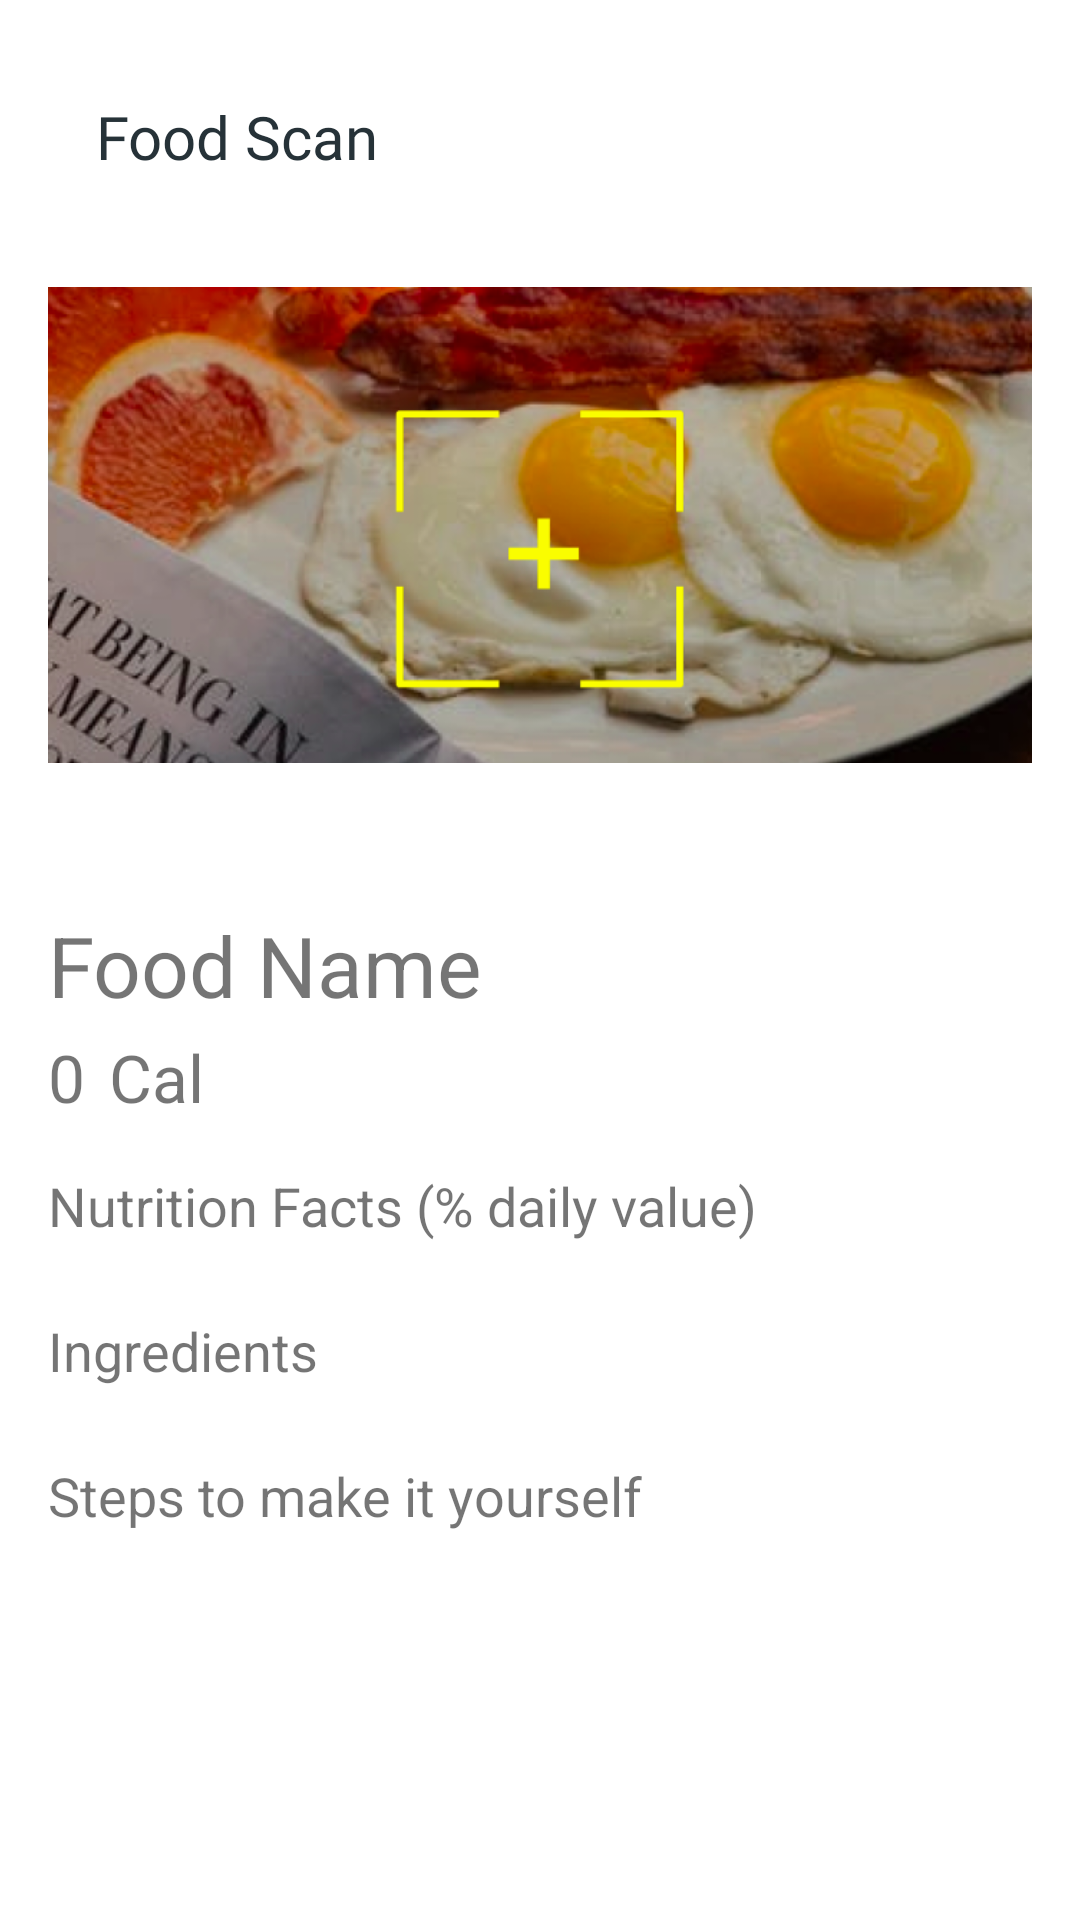

Android layout source for this screen:
<!-- AndroidManifest.xml: application theme Theme.Obuce -->
<!-- res/layout/activity_scan_result.xml -->
<?xml version="1.0" encoding="utf-8"?>
<layout
    xmlns:android="http://schemas.android.com/apk/res/android"
    xmlns:app="http://schemas.android.com/apk/res-auto"
    xmlns:tools="http://schemas.android.com/tools">
    <ScrollView
        android:layout_width="match_parent"
        android:layout_height="match_parent"
        tools:context=".ui.tab.home.food.scan.ScanResultActivity">

        <androidx.constraintlayout.widget.ConstraintLayout
            android:layout_width="match_parent"
            android:layout_height="wrap_content"
            android:padding="16dp">
            <LinearLayout
                android:id="@+id/linearLayout"
                android:layout_width="match_parent"
                android:layout_height="wrap_content"
                android:layout_margin="16dp"
                app:layout_constraintEnd_toEndOf="parent"
                app:layout_constraintStart_toStartOf="parent"
                app:layout_constraintTop_toTopOf="parent">
                <ImageView
                    android:layout_width="wrap_content"
                    android:layout_height="wrap_content"
                    android:src="@drawable/back" />
                <TextView
                    android:layout_width="match_parent"
                    android:layout_height="wrap_content"
                    android:layout_gravity="center_vertical"
                    android:fontFamily="@font/ps"
                    android:text="@string/food_scan"
                    android:textColor="@color/dark"
                    android:textSize="20sp" />
            </LinearLayout>

            <ImageView
                android:id="@+id/foodScanPicture"
                android:layout_width="match_parent"
                android:layout_height="200dp"
                android:layout_marginTop="16dp"
                android:contentDescription="@string/scanning_food_illustration"
                android:src="@drawable/illustration_o15"
                app:layout_constraintEnd_toEndOf="parent"
                app:layout_constraintStart_toStartOf="parent"
                app:layout_constraintTop_toBottomOf="@+id/linearLayout" />

            <TextView
                android:id="@+id/foodName"
                android:layout_width="wrap_content"
                android:layout_height="wrap_content"
                android:layout_marginTop="28dp"
                android:text="@string/food_name"
                android:textSize="28sp"
                app:layout_constraintStart_toStartOf="parent"
                app:layout_constraintTop_toBottomOf="@+id/foodScanPicture" />

            <TextView
                android:id="@+id/foodCalories"
                android:layout_width="wrap_content"
                android:layout_height="wrap_content"
                android:layout_marginTop="4dp"
                android:text="@string/zero"
                android:textSize="22sp"
                app:layout_constraintStart_toStartOf="@+id/foodName"
                app:layout_constraintTop_toBottomOf="@+id/foodName" />
            <TextView
                android:id="@+id/caloriesMatrice"
                android:layout_width="wrap_content"
                android:layout_height="wrap_content"
                android:layout_marginStart="8dp"
                android:text="@string/calories"
                android:textSize="22sp"
                app:layout_constraintStart_toEndOf="@+id/foodCalories"
                app:layout_constraintTop_toTopOf="@+id/foodCalories" />

            <TextView
                android:id="@+id/foodNutritionsTitle"
                android:layout_width="wrap_content"
                android:layout_height="wrap_content"
                android:layout_marginTop="16dp"
                android:text="@string/nutrition_facts_daily_value"
                android:textSize="18sp"
                app:layout_constraintStart_toStartOf="@+id/foodName"
                app:layout_constraintTop_toBottomOf="@+id/foodCalories" />

            <androidx.recyclerview.widget.RecyclerView
                android:id="@+id/rv_nutritionFacts"
                android:layout_width="match_parent"
                android:layout_height="wrap_content"
                android:layout_marginTop="8dp"
                app:layout_constraintStart_toStartOf="@+id/foodName"
                app:layout_constraintTop_toBottomOf="@+id/foodNutritionsTitle"
                tools:listitem="@layout/item_nutrition_daily_value" />

            <TextView
                android:id="@+id/foodIngredientsTitle"
                android:layout_width="wrap_content"
                android:layout_height="wrap_content"
                android:layout_marginTop="16dp"
                android:text="@string/ingredients"
                android:textSize="18sp"
                app:layout_constraintStart_toStartOf="@+id/foodName"
                app:layout_constraintTop_toBottomOf="@+id/rv_nutritionFacts" />

            <androidx.recyclerview.widget.RecyclerView
                android:id="@+id/rv_foodIngredients"
                android:layout_width="match_parent"
                android:layout_height="wrap_content"
                android:layout_marginTop="8dp"
                app:layout_constraintStart_toStartOf="@+id/foodName"
                app:layout_constraintTop_toBottomOf="@+id/foodIngredientsTitle" />

            <TextView
                android:id="@+id/foodCookingStepsTitle"
                android:layout_width="wrap_content"
                android:layout_height="wrap_content"
                android:layout_marginTop="16dp"
                android:text="@string/steps_to_make_it_yourself"
                android:textSize="18sp"
                app:layout_constraintStart_toStartOf="@+id/foodName"
                app:layout_constraintTop_toBottomOf="@+id/rv_foodIngredients" />

            <androidx.recyclerview.widget.RecyclerView
                android:id="@+id/rv_foodCookingSteps"
                android:layout_width="match_parent"
                android:layout_height="wrap_content"
                android:layout_marginTop="8dp"
                app:layout_constraintStart_toStartOf="@+id/foodName"
                app:layout_constraintTop_toBottomOf="@+id/foodCookingStepsTitle" />


        </androidx.constraintlayout.widget.ConstraintLayout>

    </ScrollView>

</layout>
<!-- res/layout/item_nutrition_daily_value.xml (included above) -->
<?xml version="1.0" encoding="utf-8"?>
<layout xmlns:android="http://schemas.android.com/apk/res/android"
    xmlns:app="http://schemas.android.com/apk/res-auto">
    <androidx.constraintlayout.widget.ConstraintLayout
        android:layout_width="wrap_content"
        android:layout_height="wrap_content"
        android:layout_marginHorizontal="8dp">

        <TextView
            android:id="@+id/nutrition_name"
            android:layout_width="40dp"
            android:layout_height="40dp"
            android:background="@drawable/ic_baseline_circle_32"
            android:text="@string/nutrition_name"
            android:textColor="@color/white"
            android:maxLines="1"
            android:textSize="12sp"
            android:gravity="center"
            android:padding="4dp"
            app:layout_constraintCircleRadius="16dp"
            app:layout_constraintEnd_toEndOf="parent"
            app:layout_constraintStart_toStartOf="parent"
            app:layout_constraintTop_toTopOf="parent" />

        <LinearLayout
            android:id="@+id/nutrition_fact"
            android:layout_width="wrap_content"
            android:layout_height="wrap_content"
            android:orientation="horizontal"
            app:layout_constraintEnd_toEndOf="@+id/nutrition_name"
            app:layout_constraintStart_toStartOf="@+id/nutrition_name"
            app:layout_constraintTop_toBottomOf="@+id/nutrition_name">
            <TextView
                android:id="@+id/nutrition_mass"
                android:layout_width="wrap_content"
                android:layout_height="wrap_content"
                android:text="@string/zero"
                android:textSize="12sp" />
            <TextView
                android:id="@+id/nutrition_mass_unit"
                android:layout_width="wrap_content"
                android:layout_height="wrap_content"
                android:text="@string/gram"
                android:textSize="12sp" />
        </LinearLayout>

        <LinearLayout
            android:layout_width="wrap_content"
            android:layout_height="wrap_content"
            android:orientation="horizontal"
            app:layout_constraintEnd_toEndOf="@+id/nutrition_name"
            app:layout_constraintStart_toStartOf="@+id/nutrition_name"
            app:layout_constraintTop_toBottomOf="@+id/nutrition_fact">
            <TextView
                android:layout_width="wrap_content"
                android:layout_height="wrap_content"
                android:text="@string/open_daily_value"
                android:textSize="12sp" />
            <TextView
                android:id="@+id/nutrition_daily_value_percentage"
                android:layout_width="wrap_content"
                android:layout_height="wrap_content"
                android:text="@string/zero"
                android:textSize="12sp" />
            <TextView
                android:layout_width="wrap_content"
                android:layout_height="wrap_content"
                android:text="@string/close_daily_value"
                android:textSize="12sp" />
        </LinearLayout>

    </androidx.constraintlayout.widget.ConstraintLayout>
</layout>
<!-- resources referenced by this layout -->
<resources>
  <color name="dark">#263238</color>
  <color name="white">#FFFFFFFF</color>
  <!-- drawable ic_baseline_circle_32 (drawable) -->
  <vector android:height="32dp" android:tint="@color/main"
      android:viewportHeight="24" android:viewportWidth="24"
      android:width="32dp" xmlns:android="http://schemas.android.com/apk/res/android">
      <path android:fillColor="@android:color/white" android:pathData="M12,2C6.47,2 2,6.47 2,12s4.47,10 10,10 10,-4.47 10,-10S17.53,2 12,2z"/>
  </vector>
  <!-- drawable illustration_o15: png bitmap (drawable-v24, 365646 bytes) -->
  <string name="calories">Cal</string>
  <string name="close_daily_value">%)</string>
  <string name="food_name">Food Name</string>
  <string name="food_scan">Food Scan</string>
  <string name="gram">g</string>
  <string name="ingredients">Ingredients</string>
  <string name="nutrition_facts_daily_value">Nutrition Facts (% daily value)</string>
  <string name="nutrition_name">Nut</string>
  <string name="open_daily_value">(</string>
  <string name="scanning_food_illustration">Scanning food illustration</string>
  <string name="steps_to_make_it_yourself">Steps to make it yourself</string>
  <string name="zero">0</string>
  <style name="Theme.Obuce" parent="Theme.MaterialComponents.DayNight.NoActionBar">
          
          <item name="colorPrimary">@color/main</item>
          <item name="colorPrimaryVariant">@color/main</item>
          <item name="colorOnPrimary">@color/white</item>
          
          <item name="colorSecondary">@color/teal_200</item>
          <item name="colorSecondaryVariant">@color/teal_700</item>
          <item name="colorOnSecondary">@color/black</item>
          
          <item name="android:statusBarColor" tools:targetApi="l">?attr/colorPrimaryVariant</item>
          
      </style>
  <color name="main">#06A191</color>
  <color name="teal_200">#FF03DAC5</color>
  <color name="teal_700">#FF018786</color>
  <color name="black">#FF000000</color>
</resources>
